Run: headless pygame with SDL's dummy video driver; simulated clock (each Clock.tick advances the game by its frame time, no real sleeping); random seed 0; keys injected as events and as key.get_pressed() state; no mouse input.
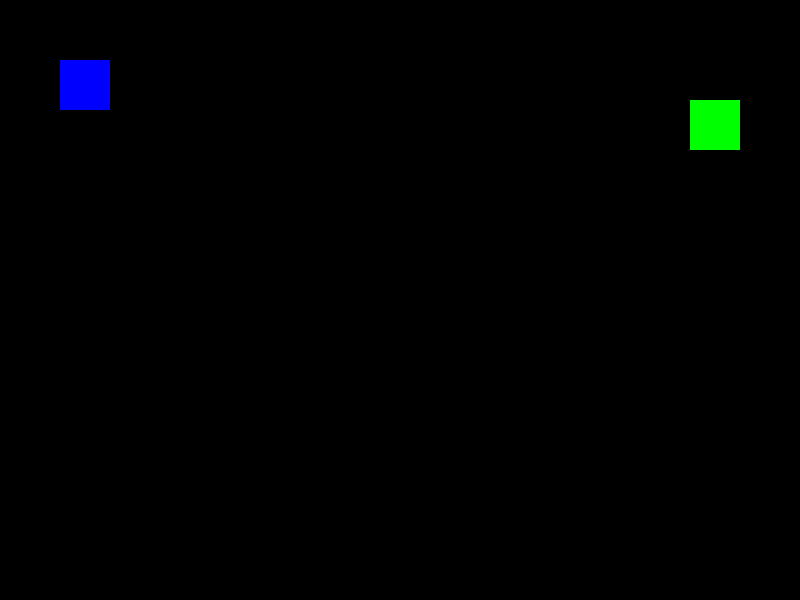
Frame 1 of 4 · flips 1–60 · no input
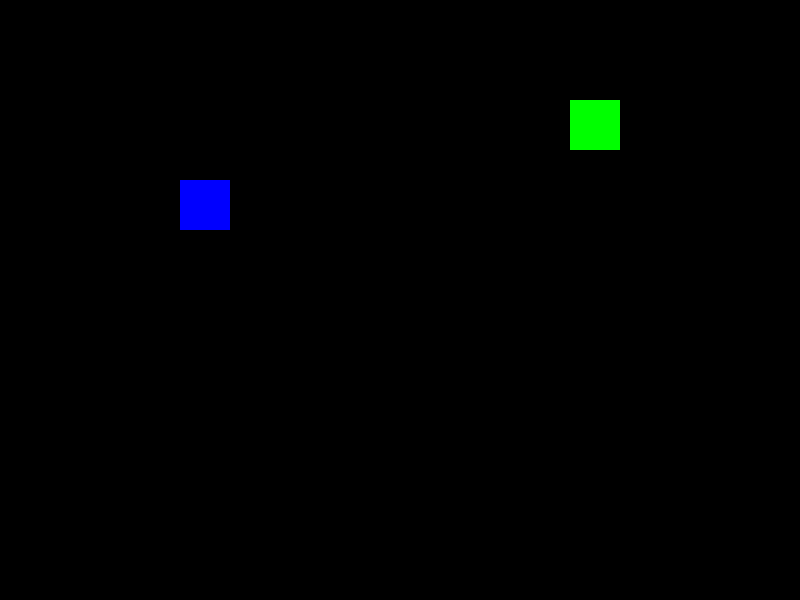
Frame 2 of 4 · flips 61–180 · tapped SPACE, RETURN · held RIGHT (→), D
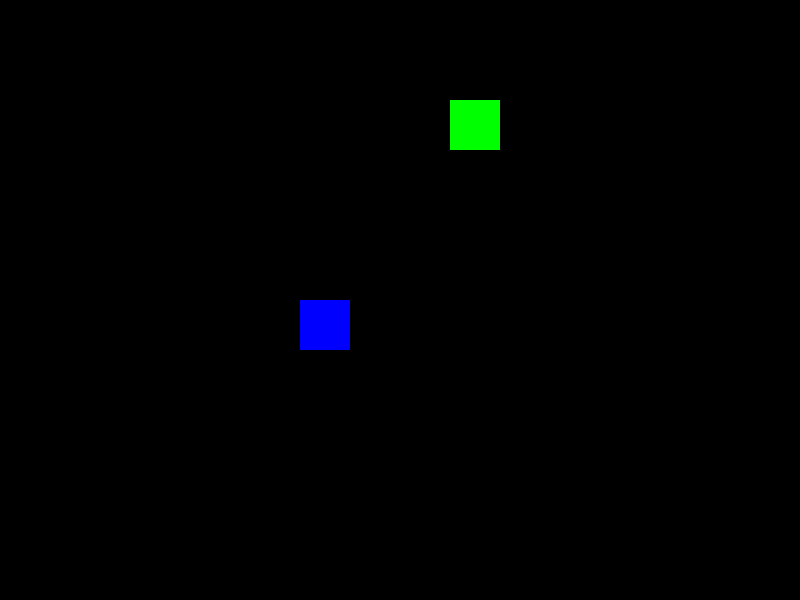
Frame 3 of 4 · flips 181–300 · held DOWN (↓), S
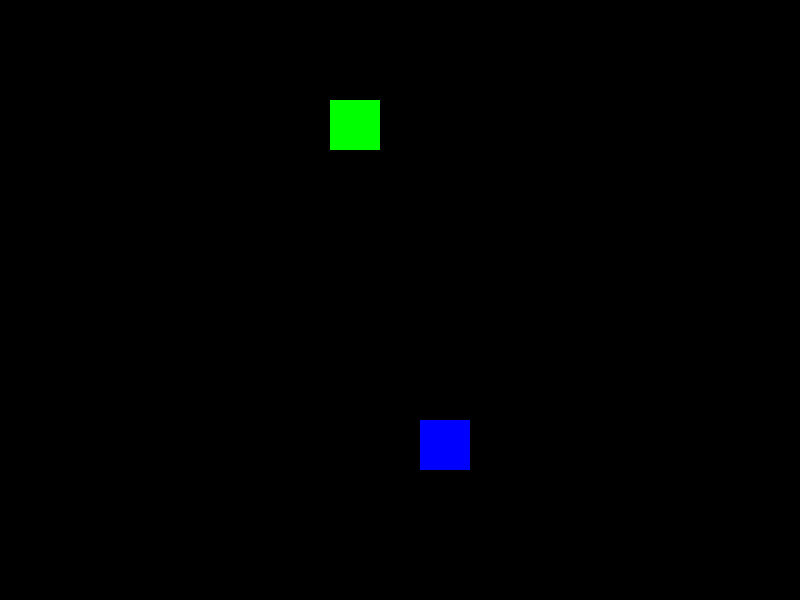
Frame 4 of 4 · flips 301–420 · held LEFT (←), A, UP (↑), W

The pygame program that drew these frames:

'''
Igual qu el anterior pero  un cuadrado hacia la izq. y otro 
en diagonal
'''


import pygame

#inicializamos
pygame.init()

#medidas
ANCHO = 800
ALTO = 600

#colores
BLANCO = (255, 255, 255)
NEGRO = (0, 0, 0)
ROJO = (255, 0, 0)
VERDE = (0, 255, 0)
AZUL = (0, 0, 255)

#Ventana a pantalla copleta
ventana = pygame.display.set_mode((ANCHO, ALTO))

# datos
pos_x_a = 750
pos_y_a = 100
pos_x_b= 0
pos_y_b = 0

#Bucle ppal
jugando = True
while jugando:
    
    #Eventos
    for event in pygame.event.get():
        if event.type == pygame.QUIT:
            jugando = False
        #ESC para cerrar
        if event.type == pygame.KEYDOWN:
            if event.key == pygame.K_ESCAPE:
                jugando = False
                
    
    # Lógica
    pos_x_a -= 1
    if pos_x_a < -50:
        pos_x_a = ANCHO
        
    pos_x_b += 1
    pos_y_b += 1
    if pos_x_b > ANCHO:
        pos_x_b = -50
    if pos_y_b > ALTO:
        pos_y_b = -50
    
    # hacemos que vuelva al ppio cuando salga
    
    
        
    
    #Dibujos:
    # fondo...
    ventana.fill(NEGRO) 
    
    # formas...
    pygame.draw.rect(ventana, VERDE, (pos_x_a, pos_y_a, 50 , 50))
    pygame.draw.rect(ventana, AZUL, (pos_x_b, pos_y_b, 50 , 50))
    
    
    #Actualizar (no se refleja nada hasta que se actualiza)
    pygame.display.update()
    
    # relentizamos
    pygame.time.delay(5)
    
#Salir
pygame.quit()
